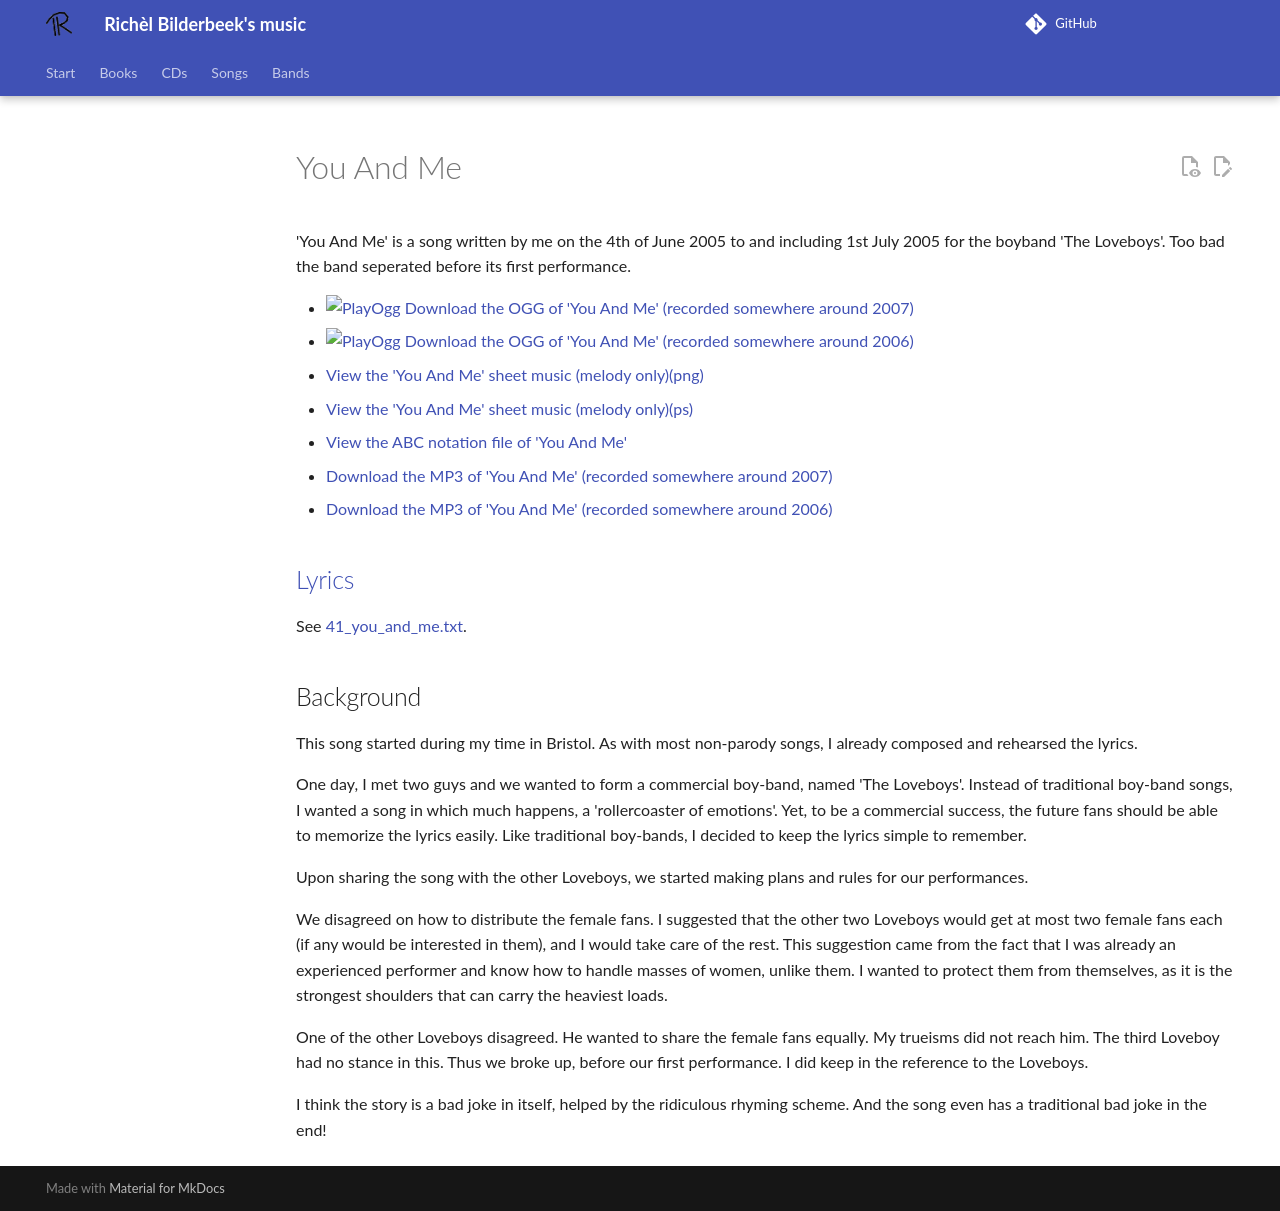

repository: richelbilderbeek/music · page: songs/41_you_and_me/index.html · generator: mkdocs

# You And Me

'You And Me' is a song written by me on the 4th of June 2005 to and
including 1st July 2005 for the boyband 'The Loveboys'. Too bad the band
seperated before its first performance.

- [![PlayOgg](http://static.fsf.org/playogg/Play_ogg_80x15.png "I support PlayOgg!")](http://playogg.org)
  [Download the OGG of 'You And Me' (recorded somewhere around 2007)](http://www.richelbilderbeek.nl/CD06_18YouAndMe.ogg)
- [![PlayOgg](http://static.fsf.org/playogg/Play_ogg_80x15.png "I support PlayOgg!")](http://playogg.org)
  [Download the OGG of 'You And Me' (recorded somewhere around 2006)](http://www.richelbilderbeek.nl/CD05_18YouAndMe.ogg)
- [View the 'You And Me' sheet music (melody only)(png)](41_you_and_me.png)
- [View the 'You And Me' sheet music (melody only)(ps)](41_you_and_me.ps)
- [View the ABC notation file of 'You And Me'](41_you_and_me.abc)
- [Download the MP3 of 'You And Me' (recorded somewhere around 2007)](http://www.richelbilderbeek.nl/CD06_18YouAndMe.mp3)
- [Download the MP3 of 'You And Me' (recorded somewhere around 2006)](http://www.richelbilderbeek.nl/CD05_18YouAndMe.mp3)

## [Lyrics](41_you_and_me.txt)

See [41_you_and_me.txt](41_you_and_me.txt).

## Background

This song started during my time in Bristol.
As with most non-parody songs, I already composed
and rehearsed the lyrics.

One day, I met two guys and we wanted to form a
commercial boy-band, named 'The Loveboys'. Instead
of traditional boy-band songs, I wanted a song
in which much happens, a 'rollercoaster of emotions'.
Yet, to be a commercial success, the future fans
should be able to memorize the lyrics easily.
Like traditional boy-bands, I decided to keep the
lyrics simple to remember.

Upon sharing the song with the other Loveboys, we
started making plans and rules for our performances.

We disagreed on how to distribute the female fans.
I suggested that the other two Loveboys would get
at most two female fans each (if any would be
interested in them), and I would take care of the rest.
This suggestion came from the fact that I was already
an experienced performer and know how to handle masses
of women, unlike them. I wanted to protect them from
themselves, as it is the strongest shoulders that
can carry the heaviest loads.

One of the other Loveboys disagreed. He wanted to
share the female fans equally. My trueisms did
not reach him. The third Loveboy had no stance in
this. Thus we broke up, before our first performance.
I did keep in the reference to the Loveboys.

I think the story is a bad joke in itself,
helped by the ridiculous rhyming scheme.
And the song even has a traditional bad joke in the end!
